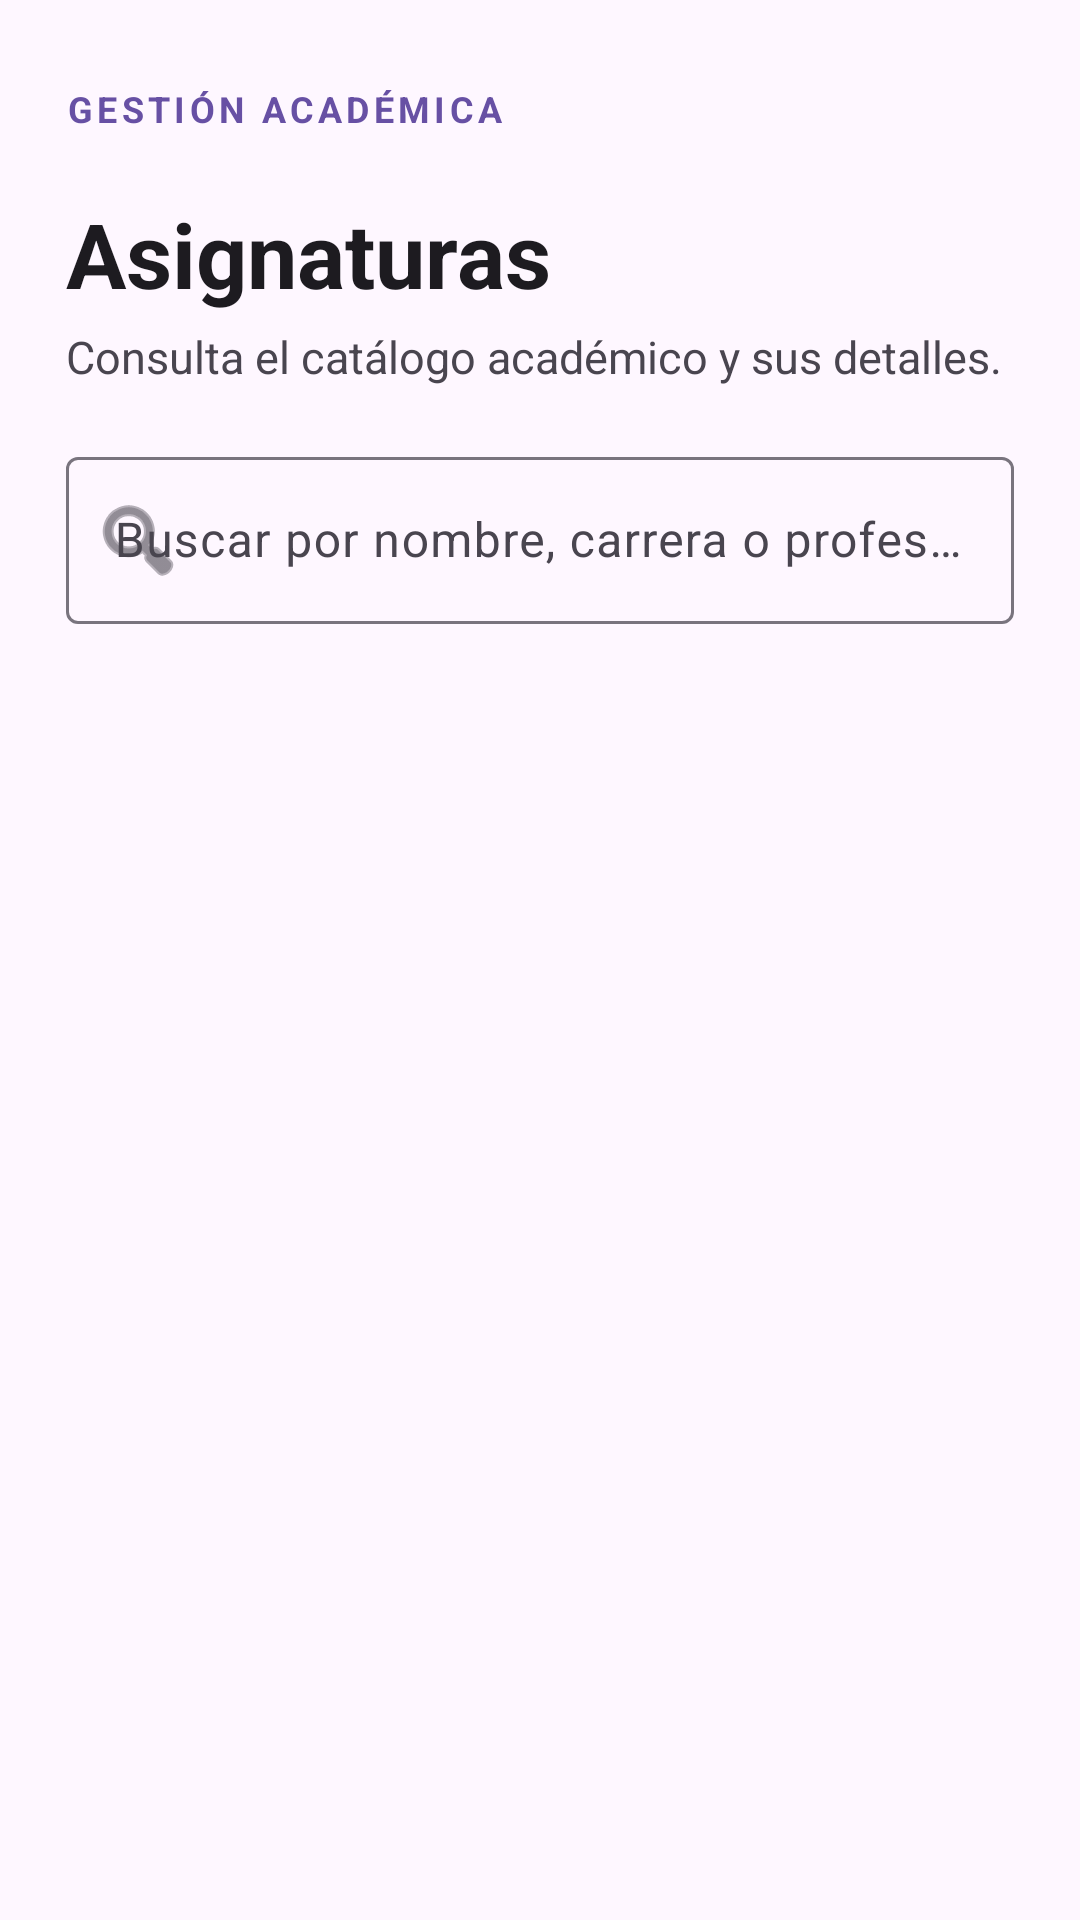

This screen was rendered from an Android layout file. Write that file and the resources it references.
<!-- AndroidManifest.xml: application theme Theme.GestionAcademicaAndroid -->
<!-- res/layout/activity_asignaturas.xml -->
<?xml version="1.0" encoding="utf-8"?>
<ScrollView xmlns:android="http://schemas.android.com/apk/res/android"
    xmlns:app="http://schemas.android.com/apk/res-auto"
    android:layout_width="match_parent"
    android:layout_height="match_parent"
    android:fillViewport="true"
    android:background="?attr/colorSurface">

    <LinearLayout
        android:layout_width="match_parent"
        android:layout_height="wrap_content"
        android:orientation="vertical"
        android:paddingStart="22dp"
        android:paddingTop="28dp"
        android:paddingEnd="22dp"
        android:paddingBottom="28dp">

        <TextView
            android:layout_width="wrap_content"
            android:layout_height="wrap_content"
            android:text="@string/auth_brand"
            android:textColor="?attr/colorPrimary"
            android:textSize="12sp"
            android:textStyle="bold"
            android:letterSpacing="0.12" />

        <TextView
            android:layout_width="match_parent"
            android:layout_height="wrap_content"
            android:layout_marginTop="20dp"
            android:text="@string/assignments_title"
            android:textColor="?attr/colorOnSurface"
            android:textSize="30sp"
            android:textStyle="bold" />

        <TextView
            android:layout_width="match_parent"
            android:layout_height="wrap_content"
            android:layout_marginTop="4dp"
            android:layout_marginBottom="18dp"
            android:text="@string/assignments_subtitle"
            android:textColor="?attr/colorOnSurfaceVariant"
            android:textSize="15sp" />

        <com.google.android.material.textfield.TextInputLayout
            style="@style/Widget.Material3.TextInputLayout.OutlinedBox"
            android:layout_width="match_parent"
            android:layout_height="wrap_content"
            android:hint="@string/assignments_search_hint"
            app:startIconDrawable="@android:drawable/ic_menu_search">

            <com.google.android.material.textfield.TextInputEditText
                android:id="@+id/assignmentsSearch"
                android:layout_width="match_parent"
                android:layout_height="wrap_content"
                android:inputType="text"
                android:imeOptions="actionDone"
                android:maxLines="1" />
        </com.google.android.material.textfield.TextInputLayout>

        <com.google.android.material.button.MaterialButton
            android:id="@+id/addAssignmentButton"
            android:layout_width="match_parent"
            android:layout_height="54dp"
            android:layout_marginTop="12dp"
            android:text="@string/assignments_add"
            android:textAllCaps="false"
            android:visibility="gone" />

        <ProgressBar
            android:id="@+id/assignmentsProgress"
            style="?android:attr/progressBarStyleHorizontal"
            android:layout_width="match_parent"
            android:layout_height="4dp"
            android:layout_marginTop="16dp"
            android:indeterminate="true"
            android:visibility="gone" />

        <TextView
            android:id="@+id/assignmentsStatus"
            android:layout_width="match_parent"
            android:layout_height="wrap_content"
            android:layout_marginTop="14dp"
            android:textColor="?attr/colorError"
            android:visibility="gone" />

        <com.google.android.material.button.MaterialButton
            android:id="@+id/assignmentsRetry"
            style="@style/Widget.Material3.Button.TextButton"
            android:layout_width="wrap_content"
            android:layout_height="48dp"
            android:text="@string/assignments_retry"
            android:textAllCaps="false"
            android:visibility="gone" />

        <TextView
            android:id="@+id/assignmentsEmpty"
            android:layout_width="match_parent"
            android:layout_height="wrap_content"
            android:gravity="center"
            android:paddingTop="36dp"
            android:paddingBottom="36dp"
            android:textColor="?attr/colorOnSurfaceVariant"
            android:visibility="gone" />

        <LinearLayout
            android:id="@+id/assignmentList"
            android:layout_width="match_parent"
            android:layout_height="wrap_content"
            android:orientation="vertical"
            android:paddingTop="8dp" />
    </LinearLayout>
</ScrollView>
<!-- resources referenced by this layout -->
<resources>
  <string name="assignments_add">Nueva asignatura</string>
  <string name="assignments_retry">Reintentar</string>
  <string name="assignments_search_hint">Buscar por nombre, carrera o profesor</string>
  <string name="assignments_subtitle">Consulta el catálogo académico y sus detalles.</string>
  <string name="assignments_title">Asignaturas</string>
  <string name="auth_brand">GESTIÓN ACADÉMICA</string>
  <style name="Theme.GestionAcademicaAndroid" parent="Base.Theme.GestionAcademicaAndroid" />
  <style name="Base.Theme.GestionAcademicaAndroid" parent="Theme.Material3.DayNight.NoActionBar">
          
          
      </style>
</resources>
